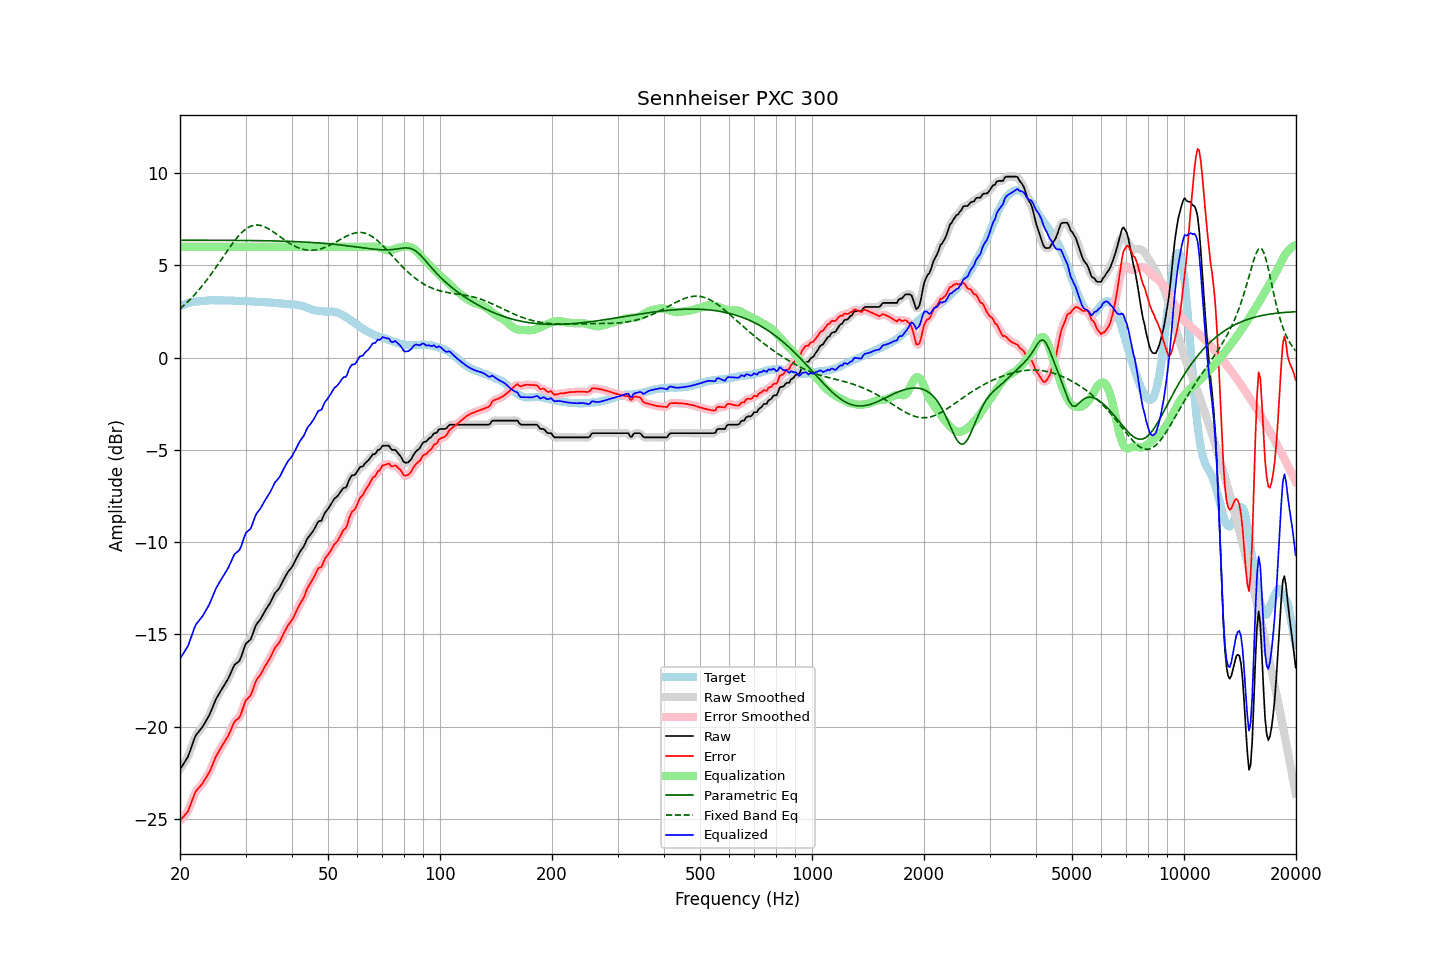

The data file committed next to this chart (first rows):
frequency, raw, error, smoothed, error_smoothed, equalization, parametric_eq, fixed_band_eq, equalized_raw, equalized_smoothed, target
20.00, -22.32, -25.10, -22.30, -25.09, 6.00, 6.35, 2.64, -16.32, -16.30, 2.79
20.20, -22.18, -25.00, -22.19, -25.01, 6.00, 6.35, 2.72, -16.18, -16.19, 2.83
20.40, -22.05, -24.90, -22.06, -24.92, 6.00, 6.35, 2.79, -16.05, -16.06, 2.86
20.61, -21.91, -24.80, -21.92, -24.81, 6.00, 6.35, 2.87, -15.91, -15.92, 2.88
20.81, -21.77, -24.69, -21.77, -24.70, 6.00, 6.35, 2.95, -15.77, -15.77, 2.93
21.02, -21.63, -24.59, -21.60, -24.55, 6.00, 6.35, 3.04, -15.63, -15.60, 2.96
21.23, -21.38, -24.35, -21.38, -24.36, 6.00, 6.35, 3.12, -15.38, -15.38, 2.97
21.44, -21.13, -24.13, -21.14, -24.13, 6.00, 6.35, 3.21, -15.13, -15.14, 2.99
21.66, -20.89, -23.90, -20.88, -23.89, 6.00, 6.35, 3.30, -14.89, -14.88, 3.01
21.87, -20.64, -23.67, -20.66, -23.68, 6.00, 6.35, 3.40, -14.64, -14.66, 3.02
22.09, -20.46, -23.50, -20.48, -23.51, 6.00, 6.35, 3.49, -14.46, -14.48, 3.04
22.31, -20.35, -23.39, -20.34, -23.38, 6.00, 6.35, 3.59, -14.35, -14.34, 3.04
22.54, -20.24, -23.29, -20.23, -23.29, 6.00, 6.35, 3.69, -14.24, -14.23, 3.05
22.76, -20.13, -23.19, -20.13, -23.19, 6.00, 6.35, 3.80, -14.13, -14.13, 3.06
22.99, -20.02, -23.08, -20.01, -23.07, 6.00, 6.35, 3.90, -14.02, -14.01, 3.06
23.22, -19.87, -22.94, -19.87, -22.94, 6.00, 6.35, 4.02, -13.87, -13.87, 3.07
23.45, -19.72, -22.79, -19.73, -22.80, 6.00, 6.35, 4.13, -13.72, -13.73, 3.08
23.69, -19.57, -22.66, -19.57, -22.66, 6.00, 6.35, 4.24, -13.57, -13.57, 3.09
23.92, -19.42, -22.51, -19.41, -22.50, 6.00, 6.35, 4.36, -13.42, -13.41, 3.10
24.16, -19.23, -22.33, -19.22, -22.32, 6.00, 6.35, 4.48, -13.23, -13.22, 3.11
24.40, -19.00, -22.12, -19.01, -22.12, 6.00, 6.35, 4.60, -13.00, -13.01, 3.11
24.65, -18.80, -21.90, -18.80, -21.90, 6.00, 6.35, 4.72, -12.80, -12.80, 3.10
24.89, -18.58, -21.69, -18.60, -21.70, 6.00, 6.35, 4.84, -12.58, -12.60, 3.10
25.14, -18.42, -21.52, -18.42, -21.52, 6.00, 6.35, 4.97, -12.42, -12.42, 3.10
25.39, -18.27, -21.37, -18.26, -21.36, 6.00, 6.35, 5.10, -12.27, -12.26, 3.10
25.65, -18.12, -21.22, -18.12, -21.21, 6.00, 6.35, 5.22, -12.12, -12.12, 3.10
25.91, -17.97, -21.06, -17.97, -21.07, 6.00, 6.35, 5.35, -11.97, -11.97, 3.09
26.16, -17.83, -20.92, -17.83, -20.92, 6.00, 6.35, 5.48, -11.83, -11.83, 3.10
26.43, -17.69, -20.79, -17.69, -20.79, 6.00, 6.35, 5.61, -11.69, -11.69, 3.10
26.69, -17.55, -20.64, -17.55, -20.64, 6.00, 6.35, 5.73, -11.55, -11.55, 3.10
26.96, -17.40, -20.49, -17.39, -20.48, 6.00, 6.35, 5.86, -11.40, -11.39, 3.09
27.23, -17.21, -20.30, -17.21, -20.30, 6.00, 6.35, 5.98, -11.21, -11.21, 3.09
27.50, -17.02, -20.11, -17.01, -20.10, 6.00, 6.35, 6.10, -11.02, -11.01, 3.09
27.77, -16.82, -19.90, -16.82, -19.90, 6.00, 6.35, 6.22, -10.82, -10.82, 3.08
28.05, -16.65, -19.73, -16.68, -19.75, 6.00, 6.35, 6.34, -10.65, -10.68, 3.08
28.33, -16.58, -19.64, -16.58, -19.65, 6.00, 6.35, 6.44, -10.58, -10.58, 3.07
28.62, -16.51, -19.58, -16.51, -19.58, 6.00, 6.35, 6.55, -10.51, -10.51, 3.08
28.90, -16.43, -19.50, -16.40, -19.47, 6.00, 6.35, 6.65, -10.43, -10.40, 3.07
29.19, -16.24, -19.30, -16.22, -19.29, 6.00, 6.35, 6.74, -10.24, -10.22, 3.06
29.48, -15.98, -19.05, -15.98, -19.04, 6.00, 6.35, 6.82, -9.98, -9.98, 3.07
29.78, -15.72, -18.79, -15.73, -18.80, 6.00, 6.34, 6.90, -9.72, -9.73, 3.07
30.08, -15.50, -18.57, -15.54, -18.61, 6.00, 6.34, 6.97, -9.50, -9.54, 3.07
30.38, -15.43, -18.48, -15.43, -18.49, 6.00, 6.34, 7.03, -9.43, -9.43, 3.05
30.68, -15.35, -18.40, -15.34, -18.39, 6.00, 6.34, 7.07, -9.35, -9.34, 3.05
30.99, -15.27, -18.31, -15.23, -18.27, 6.00, 6.34, 7.12, -9.27, -9.23, 3.04
31.30, -15.04, -18.08, -15.04, -18.07, 6.00, 6.34, 7.15, -9.04, -9.04, 3.04
31.61, -14.80, -17.83, -14.81, -17.84, 6.00, 6.34, 7.17, -8.80, -8.81, 3.04
31.93, -14.56, -17.59, -14.58, -17.61, 6.00, 6.34, 7.18, -8.56, -8.58, 3.02
32.24, -14.41, -17.42, -14.42, -17.43, 6.00, 6.34, 7.18, -8.41, -8.42, 3.01
32.57, -14.30, -17.31, -14.29, -17.30, 6.00, 6.34, 7.18, -8.30, -8.29, 3.01
32.89, -14.19, -17.19, -14.17, -17.18, 6.00, 6.33, 7.16, -8.19, -8.17, 3.01
33.22, -14.04, -17.04, -14.03, -17.04, 6.00, 6.33, 7.14, -8.04, -8.03, 3.00
33.55, -13.88, -16.88, -13.88, -16.88, 6.00, 6.33, 7.11, -7.88, -7.88, 3.00
33.89, -13.72, -16.72, -13.72, -16.72, 6.00, 6.33, 7.07, -7.72, -7.72, 3.00
34.23, -13.58, -16.57, -13.58, -16.57, 6.00, 6.33, 7.03, -7.58, -7.58, 2.99
34.57, -13.45, -16.43, -13.45, -16.43, 6.00, 6.33, 6.98, -7.45, -7.45, 2.98
34.92, -13.31, -16.29, -13.30, -16.28, 6.00, 6.32, 6.93, -7.31, -7.30, 2.98
35.27, -13.14, -16.12, -13.13, -16.10, 6.00, 6.32, 6.87, -7.14, -7.13, 2.98
35.62, -12.96, -15.92, -12.96, -15.92, 6.00, 6.32, 6.81, -6.96, -6.96, 2.96
35.97, -12.78, -15.73, -12.80, -15.76, 6.00, 6.32, 6.75, -6.78, -6.80, 2.96
... 635 more rows
